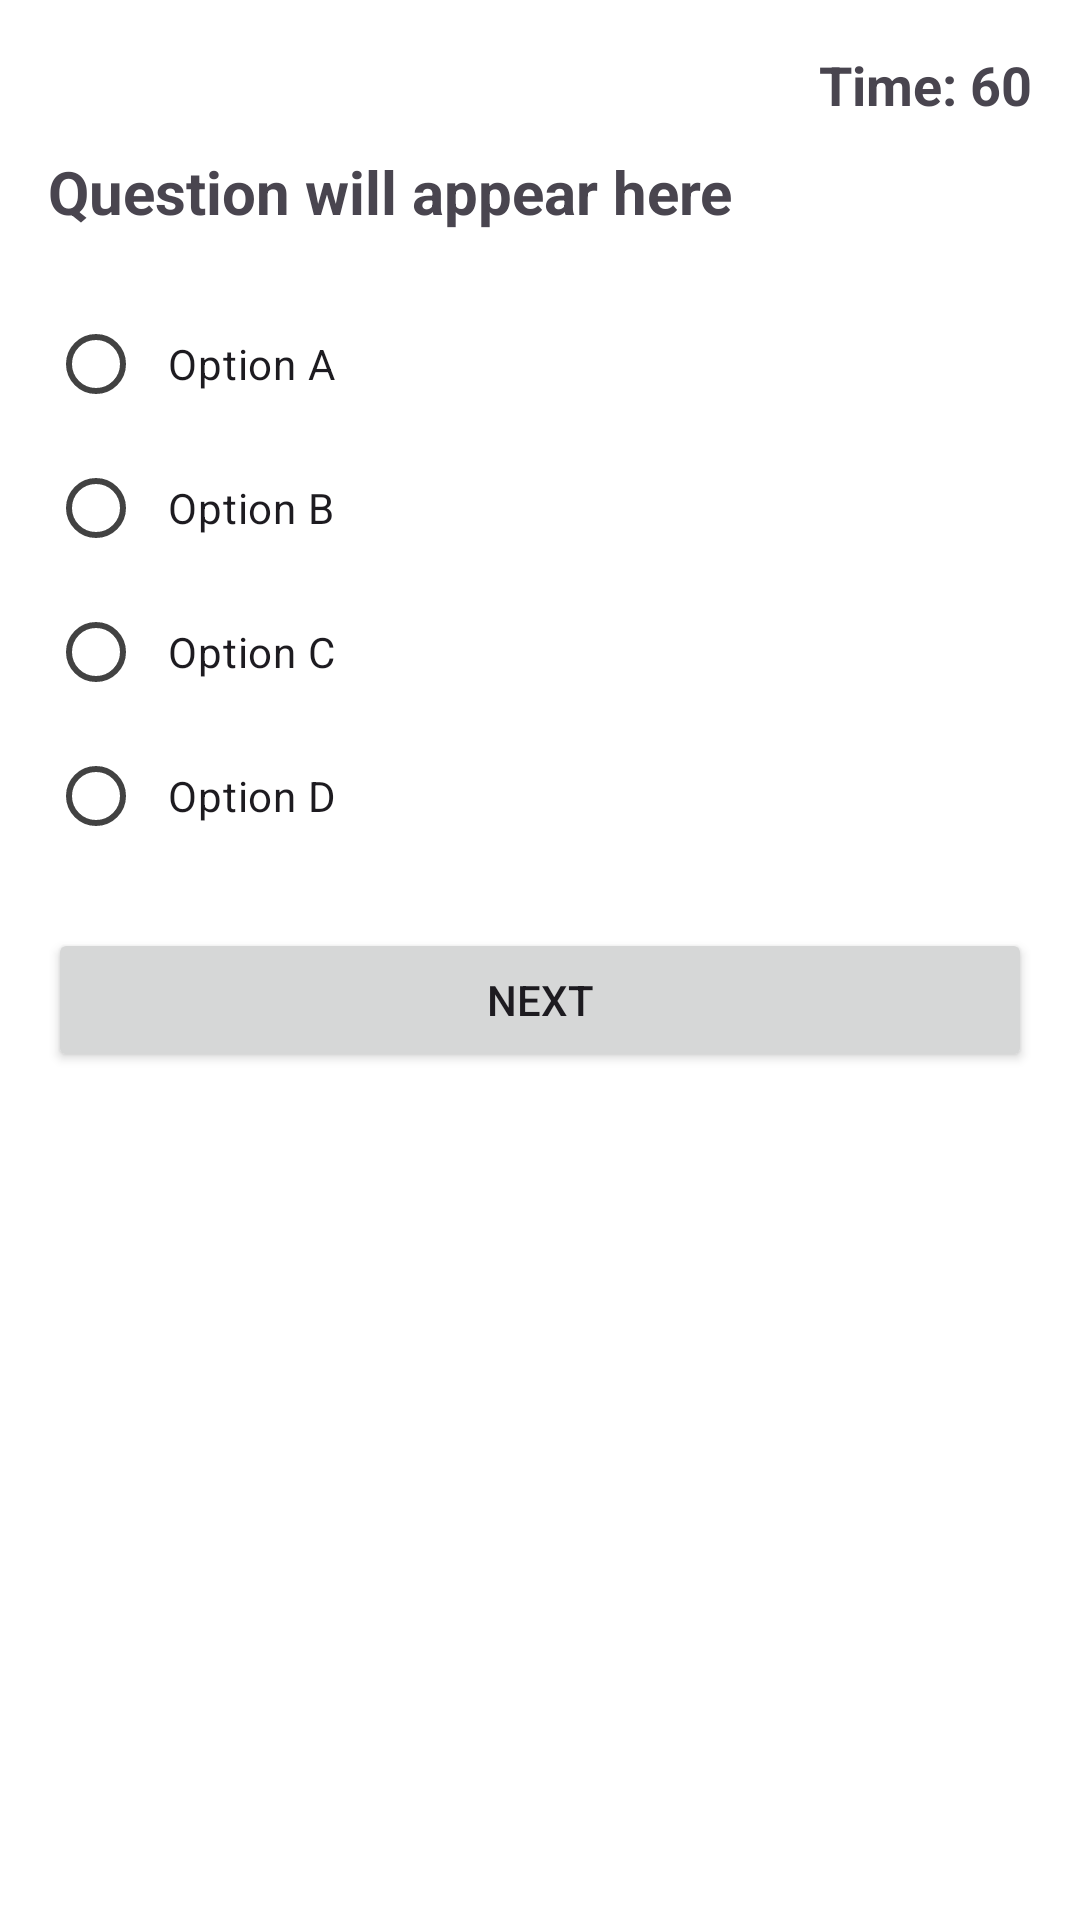

Reconstruct the res/layout file that produces this screen, plus the resources it refers to.
<!-- AndroidManifest.xml: application theme Theme.ElearningApplication -->
<!-- res/layout/activity_quiz.xml -->
<?xml version="1.0" encoding="utf-8"?>
<ScrollView xmlns:android="http://schemas.android.com/apk/res/android"
    android:layout_width="match_parent"
    android:layout_height="match_parent">

    <LinearLayout
        android:layout_width="match_parent"
        android:layout_height="wrap_content"
        android:orientation="vertical"
        android:padding="16dp">

        
        <TextView
            android:id="@+id/tvTimer"
            android:layout_width="wrap_content"
            android:layout_height="wrap_content"
            android:text="Time: 60"
            android:textSize="18sp"
            android:textStyle="bold"
            android:layout_gravity="end"
            android:paddingBottom="10dp" />

        
        <TextView
            android:id="@+id/tvQuestion"
            android:layout_width="match_parent"
            android:layout_height="wrap_content"
            android:text="Question will appear here"
            android:textSize="20sp"
            android:textStyle="bold"
            android:paddingBottom="20dp" />

        
        <RadioGroup
            android:id="@+id/radioGroup"
            android:layout_width="match_parent"
            android:layout_height="wrap_content">

            <RadioButton
                android:id="@+id/optionA"
                android:layout_width="match_parent"
                android:layout_height="wrap_content"
                android:text="Option A"
                android:padding="8dp" />

            <RadioButton
                android:id="@+id/optionB"
                android:layout_width="match_parent"
                android:layout_height="wrap_content"
                android:text="Option B"
                android:padding="8dp" />

            <RadioButton
                android:id="@+id/optionC"
                android:layout_width="match_parent"
                android:layout_height="wrap_content"
                android:text="Option C"
                android:padding="8dp" />

            <RadioButton
                android:id="@+id/optionD"
                android:layout_width="match_parent"
                android:layout_height="wrap_content"
                android:text="Option D"
                android:padding="8dp" />

        </RadioGroup>

        
        <Button
            android:id="@+id/btnNext"
            android:layout_width="match_parent"
            android:layout_height="wrap_content"
            android:text="Next"
            android:layout_marginTop="20dp" />

    </LinearLayout>
</ScrollView>
<!-- resources referenced by this layout -->
<resources>
  <style name="Theme.ElearningApplication" parent="Base.Theme.ElearningApplication" />
  <style name="Base.Theme.ElearningApplication" parent="Theme.Material3.Light.NoActionBar">
          
          <item name="colorPrimary">#4A90E2</item>
          <item name="colorOnPrimary">#FFFFFF</item>
  
          
          <item name="android:windowBackground">#FFFFFF</item>
          <item name="colorSurface">#FFFFFF</item>
          <item name="colorOnSurface">#121212</item>
          <item name="colorSurfaceVariant">#F5F5F5</item>
          <item name="colorOnSurfaceVariant">#424242</item>
  
          <item name="colorOutline">#737373</item>
          <item name="colorError">#B00020</item>
      </style>
</resources>
